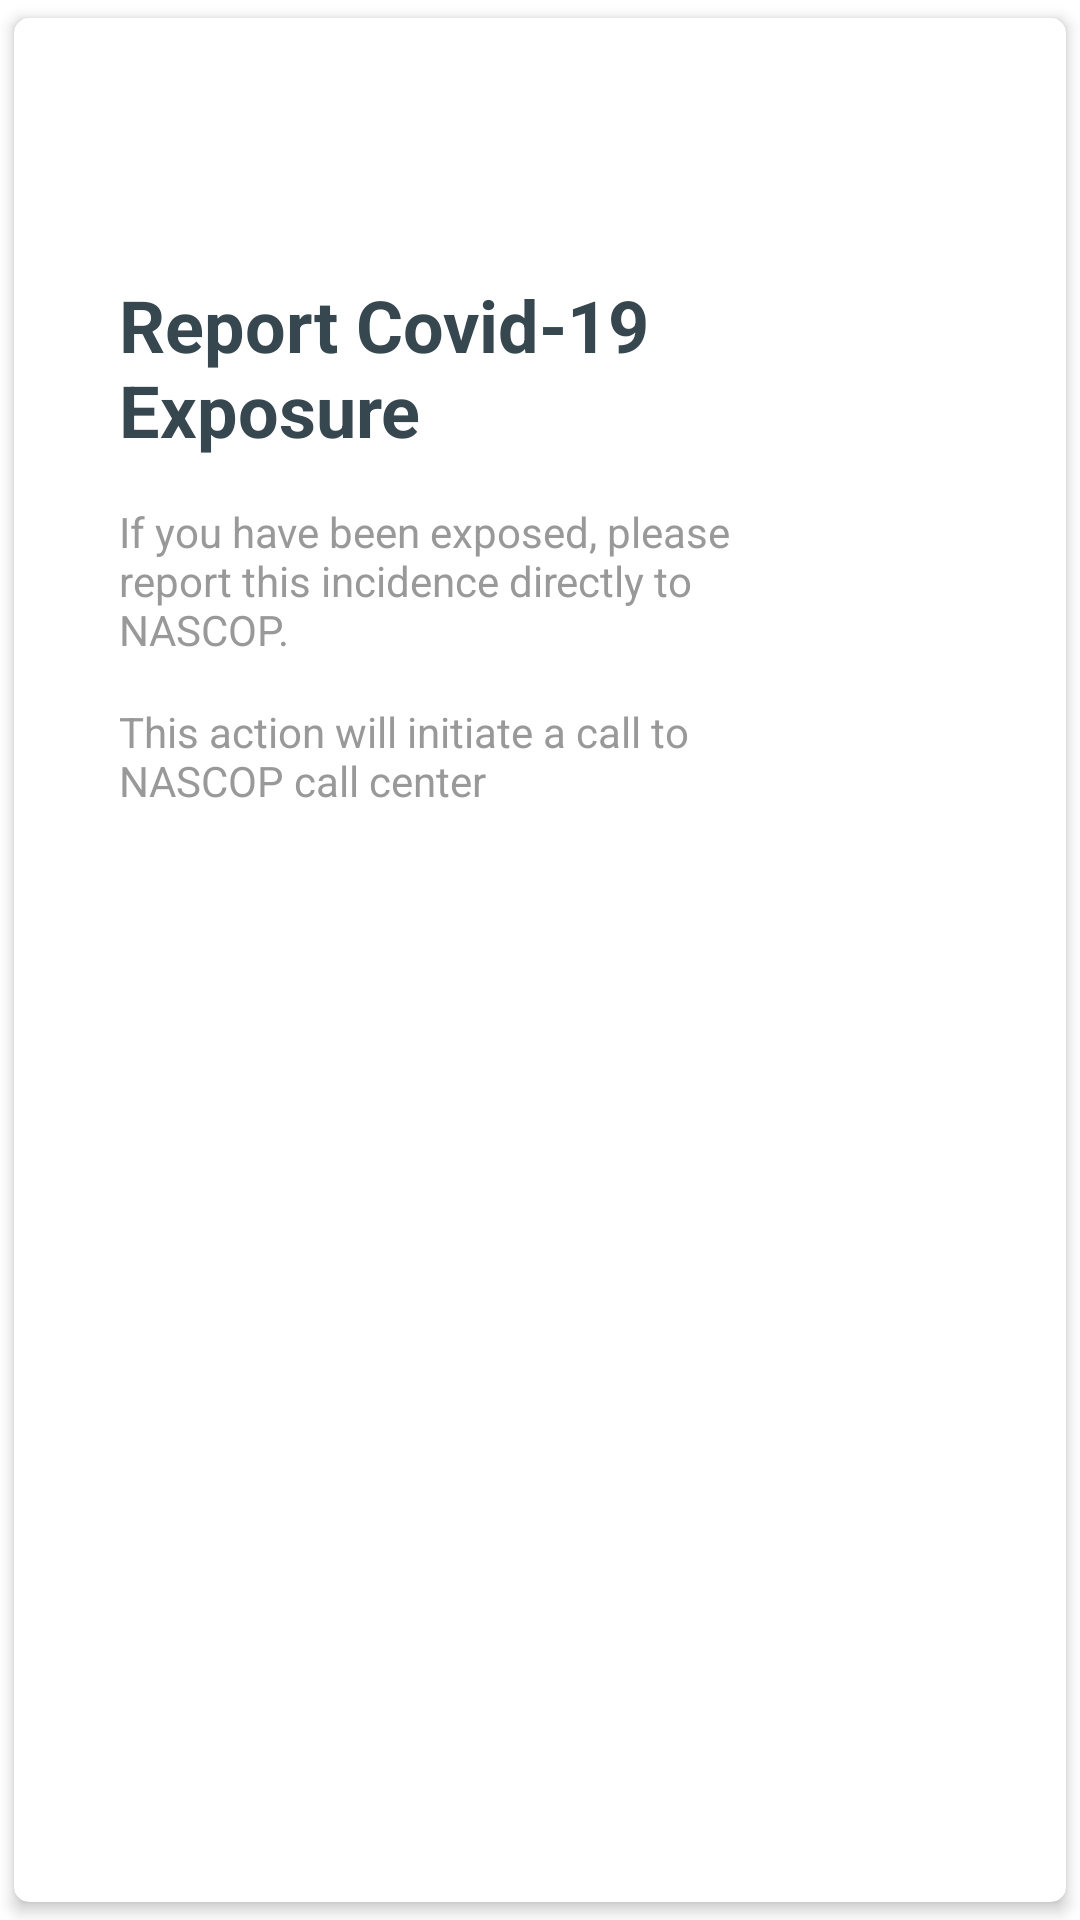

The Android layout XML behind this screen, and the referenced resources:
<!-- AndroidManifest.xml: application theme AppTheme -->
<!-- res/layout/dialog_contact.xml -->
<?xml version="1.0" encoding="utf-8"?>

<androidx.cardview.widget.CardView xmlns:android="http://schemas.android.com/apk/res/android"
    xmlns:app="http://schemas.android.com/apk/res-auto"
    android:layout_width="wrap_content"
    android:layout_height="wrap_content"
    app:cardBackgroundColor="@android:color/white"
    app:cardCornerRadius="@dimen/spacing_medium"
    app:cardElevation="3dp"
    app:cardUseCompatPadding="true">

    <LinearLayout
        android:layout_width="300dp"
        android:layout_height="wrap_content"
        android:orientation="vertical"
        android:padding="@dimen/spacing_large">

        <LinearLayout
            android:layout_width="match_parent"
            android:layout_height="?attr/actionBarSize"
            android:orientation="horizontal">

            <ImageButton
                android:id="@+id/bt_close"
                android:layout_width="?attr/actionBarSize"
                android:layout_height="?attr/actionBarSize"
                android:background="?attr/selectableItemBackgroundBorderless"
                app:srcCompat="@drawable/ic_arrow_back"
                app:tint="@color/colorPrimary" />

            <View
                android:layout_width="0dp"
                android:layout_height="0dp"
                android:layout_weight="1" />

        </LinearLayout>



        <LinearLayout
            android:layout_width="match_parent"
            android:layout_height="wrap_content"
            android:orientation="vertical"
            android:paddingBottom="@dimen/spacing_mlarge"
            android:paddingStart="@dimen/spacing_mlarge"
            android:paddingEnd="@dimen/spacing_mlarge">

            <TextView
                android:layout_width="wrap_content"
                android:layout_height="wrap_content"
                android:layout_marginTop="@dimen/spacing_large"
                android:text="Report Covid-19 Exposure"
                android:textAppearance="@style/TextAppearance.AppCompat.Headline"
                android:textColor="@color/grey_80"
                android:textStyle="bold" />

            <TextView
                android:layout_width="wrap_content"
                android:layout_height="wrap_content"
                android:layout_marginTop="@dimen/spacing_large"
                android:text="@string/if_you_have_been_exposed_please_report_this_incidence_directly_to_nascop"
                android:textAppearance="@style/TextAppearance.AppCompat.Body1"
                android:textColor="@color/grey_40" />

            <TextView
                android:layout_width="wrap_content"
                android:layout_height="wrap_content"
                android:layout_marginTop="@dimen/spacing_large"
                android:text="@string/this_action_will_initiate_a_call_to_nascop_call_center"
                android:textAppearance="@style/TextAppearance.AppCompat.Body1"
                android:textColor="@color/grey_40" />



            <Button
                android:id="@+id/btn_report"
                android:layout_width="match_parent"
                android:layout_height="wrap_content"
                android:layout_marginTop="@dimen/spacing_middle"
                android:layout_marginBottom="@dimen/spacing_middle"
                android:background="@drawable/btn_rounded_primary"
                android:text="@string/report"
                android:textAllCaps="true"
                android:textColor="@android:color/white"
                android:textAlignment="center"
                android:textSize="22sp"
                style="@style/Widget.MaterialComponents.Button"/>


            <View
                android:layout_width="0dp"
                android:layout_height="@dimen/spacing_large" />

        </LinearLayout>

    </LinearLayout>

</androidx.cardview.widget.CardView>
<!-- resources referenced by this layout -->
<resources>
  <color name="colorPrimary">#325BF1</color>
  <color name="grey_40">#999999</color>
  <color name="grey_80">#37474F</color>
  <dimen name="spacing_large">15dp</dimen>
  <dimen name="spacing_medium">5dp</dimen>
  <dimen name="spacing_middle">10dp</dimen>
  <dimen name="spacing_mlarge">20dp</dimen>
  <string name="if_you_have_been_exposed_please_report_this_incidence_directly_to_nascop">If you have been exposed, please report this incidence directly to NASCOP.</string>
  <string name="report">Report Now</string>
  <string name="this_action_will_initiate_a_call_to_nascop_call_center">This action will initiate a call to NASCOP call center</string>
  <style name="AppTheme" parent="MyMaterialTheme" />
  <style name="MyMaterialTheme" parent="Theme.MaterialComponents.Light.NoActionBar">
          
          <item name="colorPrimary">@color/colorPrimary</item>
          <item name="colorPrimaryDark">@color/colorPrimaryDark</item>
          <item name="colorSecondary">@color/colorPrimary</item>
          <item name="colorOnSecondary">@color/white_greyish</item>
          <item name="colorAccent">@color/colorAccent</item>
          <item name="textAppearanceButton">@style/AppTextAppearance.Button</item>
          <item name="windowActionModeOverlay">true</item>
          
          <item name="android:actionModeBackground">@color/blue_grey_600</item>
          <item name="android:dialogTheme">@style/Dialog.Theme</item>
      </style>
  <color name="colorPrimaryDark">#111AD6</color>
  <color name="white_greyish">#EEEEEE</color>
  <color name="colorAccent">#D81B60</color>
  <style name="AppTextAppearance.Button" parent="TextAppearance.MaterialComponents.Button">
          <item name="android:textAllCaps">true</item>
      </style>
  <color name="blue_grey_600">#546E7A</color>
  <style name="Dialog.Theme" parent="Theme.AppCompat.Light.Dialog">
          <item name="colorPrimary">@color/colorPrimary</item>
          <item name="colorPrimaryDark">@color/colorPrimaryDark</item>
          <item name="colorAccent">@color/colorAccent</item>
      </style>
</resources>
